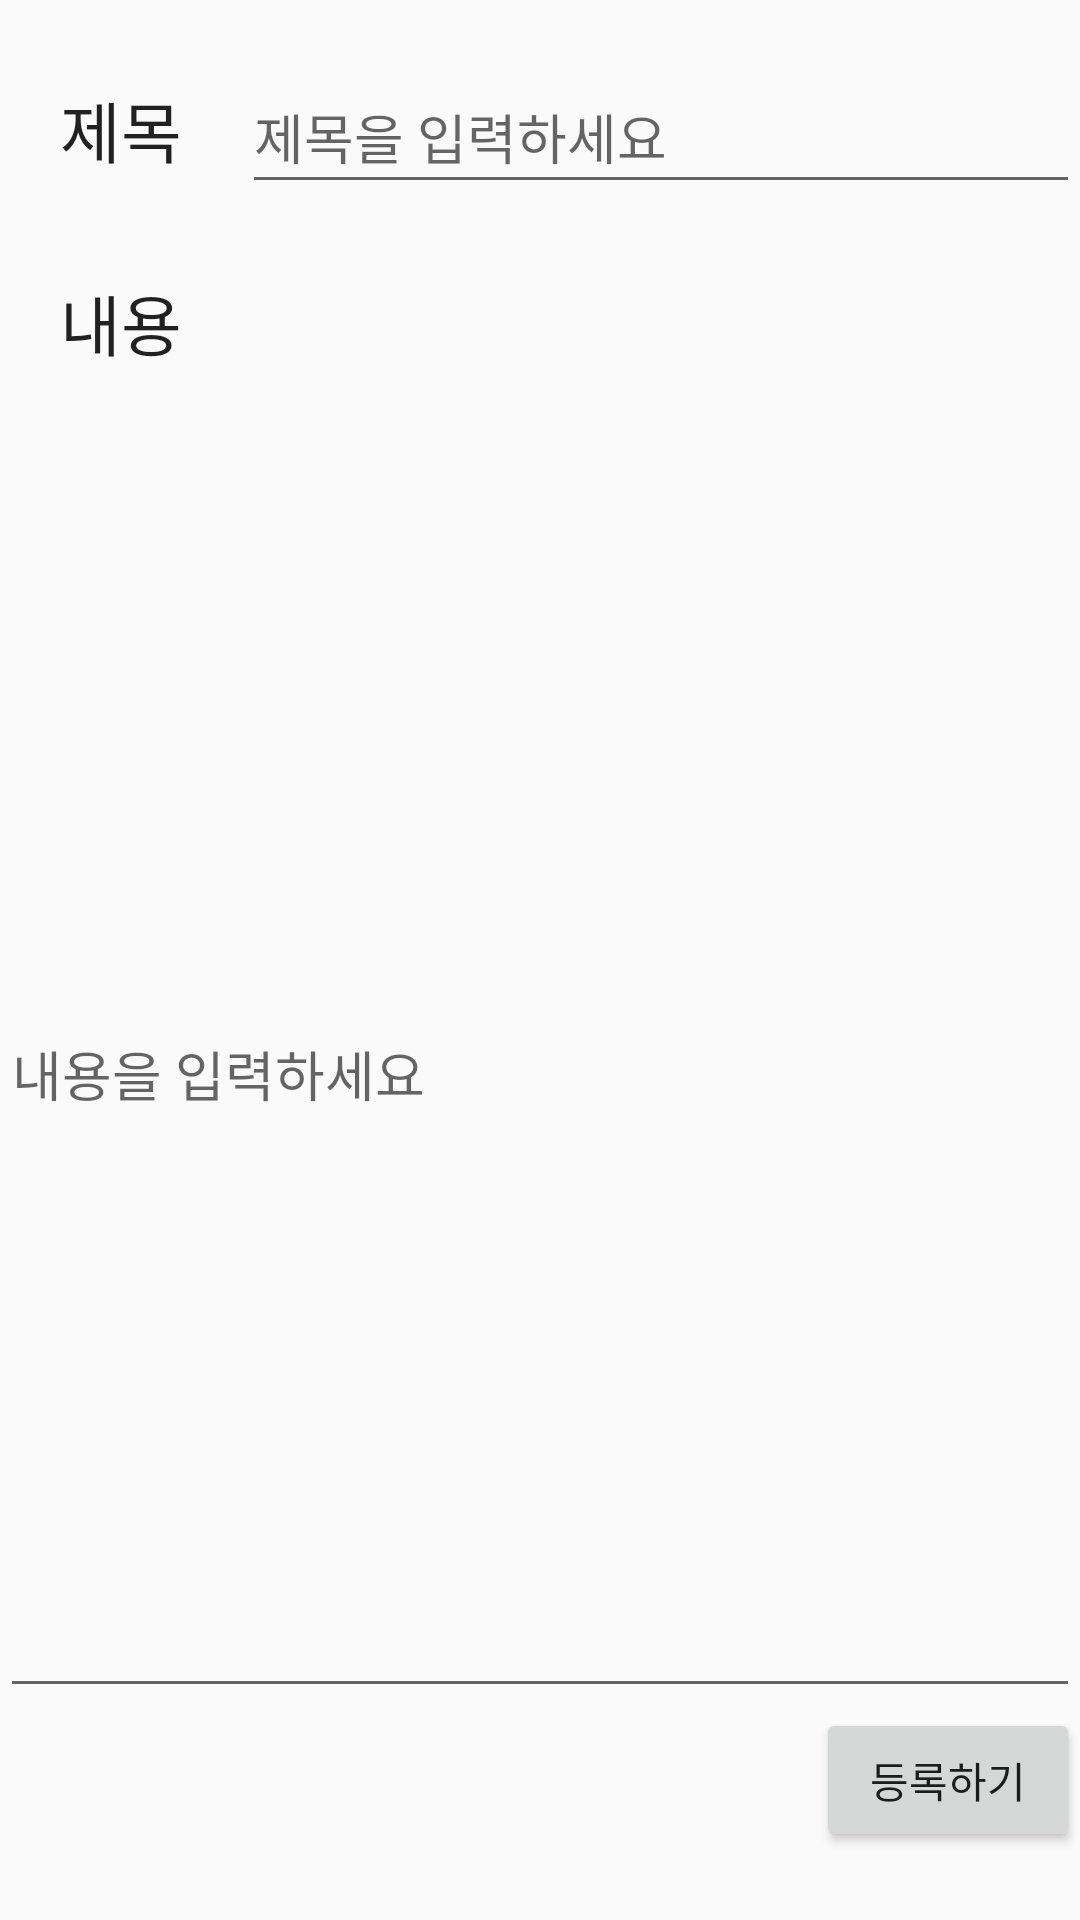

Layout XML and referenced resources for this Android screen:
<!-- AndroidManifest.xml: application theme Theme.DodamDodamExApplication -->
<!-- res/layout/write.xml -->
<?xml version="1.0" encoding="utf-8"?>
<LinearLayout xmlns:android="http://schemas.android.com/apk/res/android"
    android:layout_width="match_parent"
    android:layout_height="match_parent"
    android:orientation="vertical">

    <LinearLayout
        android:layout_width="match_parent"
        android:layout_height="match_parent"
        android:layout_weight="4"
        android:orientation="horizontal">

        <LinearLayout
            android:layout_width="match_parent"
            android:layout_height="wrap_content"
            android:orientation="horizontal">

            <TextView
                android:id="@+id/textView_write_title"
                android:layout_width="wrap_content"
                android:layout_height="wrap_content"
                android:layout_below="@+id/textView_write_type"
                android:layout_marginLeft="20dp"
                android:layout_marginTop="20dp"
                android:text="제목"
                android:textAppearance="@style/TextAppearance.AppCompat.Large" />

            <EditText
                android:id="@+id/editText_write_title"
                android:layout_width="wrap_content"
                android:layout_height="wrap_content"
                android:layout_marginLeft="20dp"
                android:layout_marginTop="20dp"
                android:layout_toRightOf="@+id/textView_write_title"
                android:ems="20"
                android:hint="제목을 입력하세요"
                android:minHeight="48dp" />
        </LinearLayout>
    </LinearLayout>


    <LinearLayout
        android:layout_width="match_parent"
        android:layout_height="match_parent"
        android:layout_weight="1"
        android:orientation="vertical">

        <TextView
            android:id="@+id/textView_write_content"
            android:layout_width="wrap_content"
            android:layout_height="wrap_content"
            android:layout_below="@+id/textView_write_title"
            android:layout_marginLeft="20dp"
            android:layout_marginTop="20dp"
            android:text="내용"
            android:textAppearance="@style/TextAppearance.AppCompat.Large" />

        <EditText
            android:id="@+id/editText_writeContent"
            android:layout_width="match_parent"
            android:layout_height="match_parent"
            android:layout_below="@id/textView_write_content"
            android:layout_marginTop="20dp"
            android:hint="내용을 입력하세요"
            android:inputType="textMultiLine" />
    </LinearLayout>

    <LinearLayout
        android:layout_width="match_parent"
        android:layout_height="match_parent"
        android:layout_weight="4"
        android:orientation="vertical">

        <Button
            android:id="@+id/button_write_register"
            android:layout_width="wrap_content"
            android:layout_height="wrap_content"
            android:layout_alignParentRight="true"
            android:layout_alignParentBottom="true"
            android:text="등록하기"
            android:layout_gravity="right"
            android:onClick="board_write"/>
    </LinearLayout>


</LinearLayout>
<!-- resources referenced by this layout -->
<resources>
  <style name="Theme.DodamDodamExApplication" parent="Theme.AppCompat.Light.DarkActionBar">
          
          <item name="colorPrimary">@color/purple_500</item>
          <item name="colorPrimaryDark">@color/purple_700</item>
          <item name="colorAccent">@color/teal_200</item>
          <item name="android:windowFullscreen">true</item>
          <item name="windowNoTitle">true</item>
          
      </style>
  <!-- not gathered from this repository: default colours our renderer supplied (Android Studio template values) -->
  <color name="purple_500">#FF6200EE</color>
  <color name="purple_700">#FF3700B3</color>
  <color name="teal_200">#FF03DAC5</color>
</resources>
